Dataset: splits (GitHub, Varshapandey-8757/Kidney_stone_Detection_system). Classes: normal, stone.

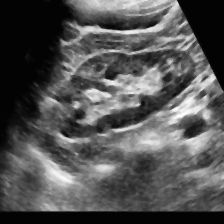
Label: normal

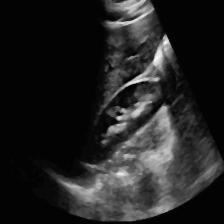
Label: normal

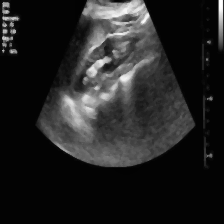
Label: stone

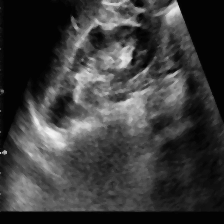
Label: stone

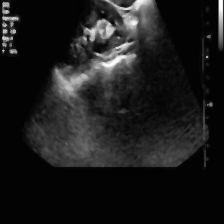
Label: stone

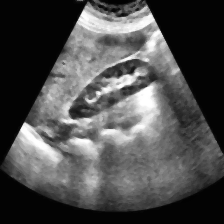
Label: normal
